Run: headless pygame with SDL's dummy video driver; simulated clock (each Clock.tick advances the game by its frame time, no real sleeping); random seed 0; keys injected as events and as key.get_pressed() state; no mouse input.
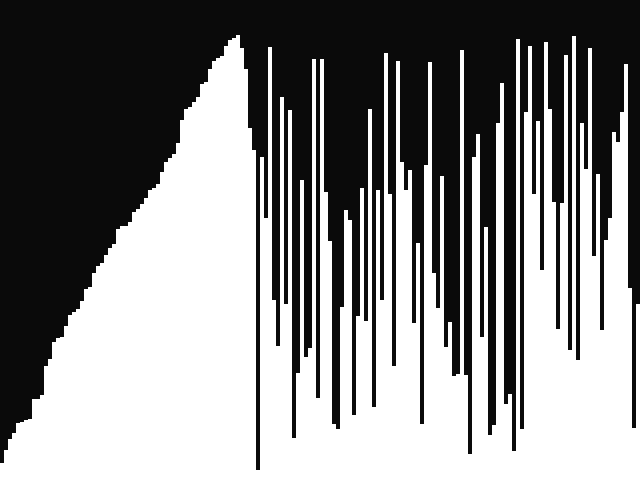
Frame 1 of 4 · flips 1–60 · no input
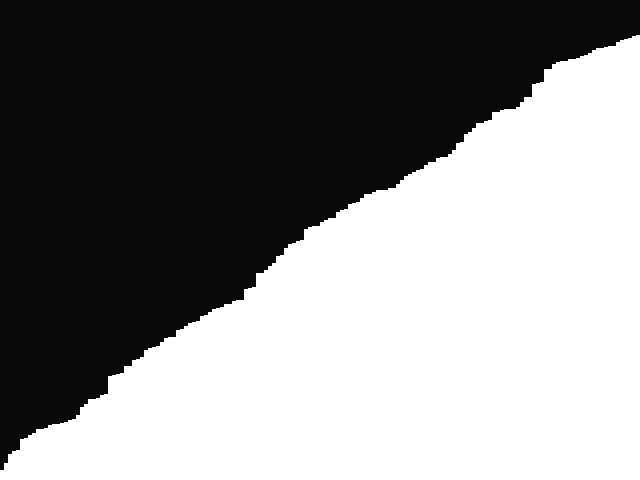
Frame 2 of 4 · flips 61–180 · tapped SPACE, RETURN · held RIGHT (→), D
Frame 3 of 4 · flips 181–300 · held DOWN (↓), S · screen unchanged from frame 2, image omitted
Frame 4 of 4 · flips 301–420 · held LEFT (←), A, UP (↑), W · screen unchanged from frame 3, image omitted

The pygame program that drew these frames:

import pygame, sys, random

WIDTH = 640
HEIGHT = 480

pygame.init()

win  = pygame.display.set_mode((WIDTH, HEIGHT))
pygame.display.set_caption('Insertion Sort')
clock = pygame.time.Clock()

# Bar Width
n = 4
w = int(WIDTH/n)

h_arr = []

for i in range(w):
    h_arr.append(random.randint(10, 450))

counter = 0
j = 0

while True:
    win.fill((10, 10, 10))

    if counter < len(h_arr):
        key = h_arr[counter]
        j = counter - 1
        while j >= 0 and key < h_arr[j]:
            h_arr[j+1] = h_arr[j]
            j -= 1
        h_arr[j+1] = key
    else:
        print('Done')
    counter+=1

    for i in range(len(h_arr)):
        pygame.draw.rect(win, (255, 255, 255), (i*n, HEIGHT - h_arr[i], n, h_arr[i]))

    for events in pygame.event.get():
        if events.type == pygame.QUIT:
            pygame.quit()
            sys.exit()

    clock.tick(60)
    pygame.display.flip()


        
